The GitHub repository maomao7784/Casting-Product-Quality-Inspection contains a labelled image folder "processed_data" with 2 categories: defective front, ok front. Examples follow, each with its label.

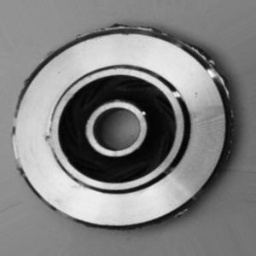
Label: defective front

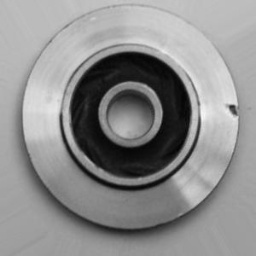
Label: defective front

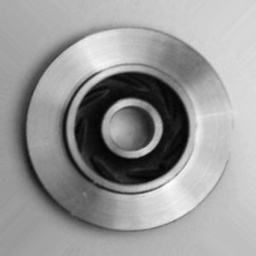
Label: ok front

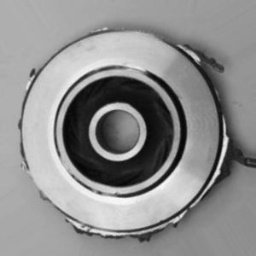
Label: defective front

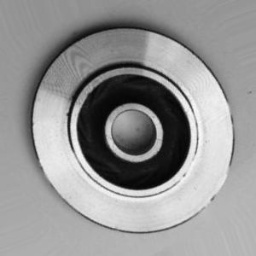
Label: defective front

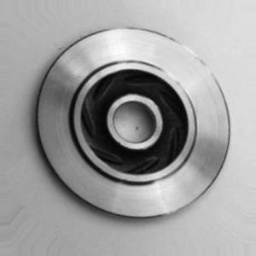
Label: ok front
